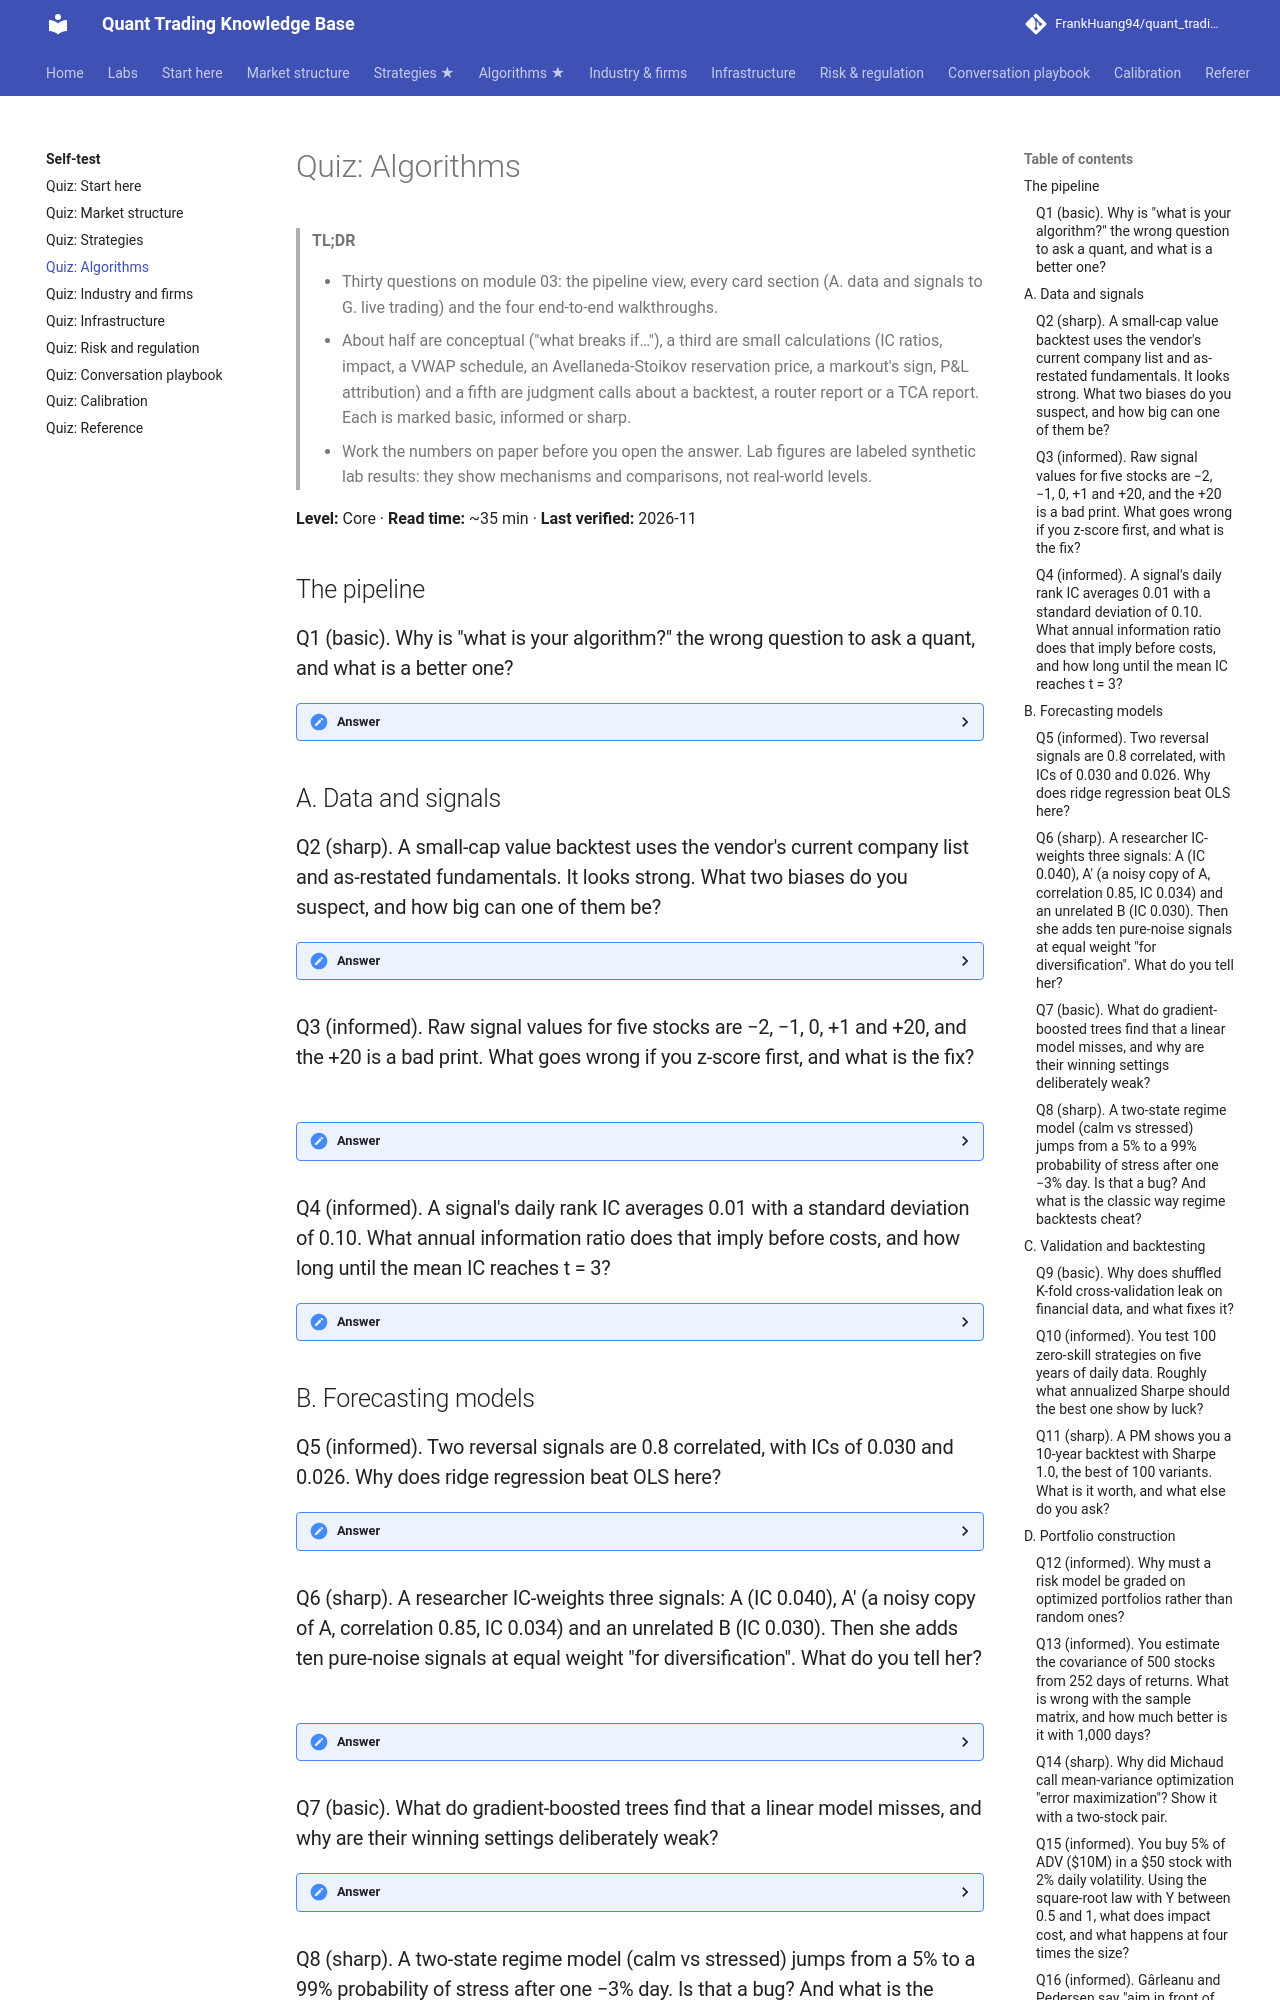

repository: FrankHuang94/quant_trading_claude · page: 10-self-test/quiz-03-algorithms/index.html · generator: mkdocs

# Quiz: Algorithms

> **TL;DR**
>
> - Thirty questions on module 03: the pipeline view, every card section (A. data and signals to G. live trading) and the four end-to-end walkthroughs.
> - About half are conceptual ("what breaks if…"), a third are small calculations (IC ratios, impact, a VWAP schedule, an Avellaneda-Stoikov reservation price, a markout's sign, P&L attribution) and a fifth are judgment calls about a backtest, a router report or a TCA report. Each is marked basic, informed or sharp.
> - Work the numbers on paper before you open the answer. Lab figures are labeled synthetic lab results: they show mechanisms and comparisons, not real-world levels.

**Level:** Core · **Read time:** ~35 min · **Last verified:** 2026-11

## The pipeline

### Q1 (basic). Why is "what is your algorithm?" the wrong question to ask a quant, and what is a better one?

<details markdown="1">
<summary>Answer</summary>

A trading business is a production line of dozens of algorithms, each answering one narrow question (fair price, relative return, risk, how to trade without moving the price). Losses compound like fab yield: if each of five stages keeps 85% of what it receives, only 0.85⁵ ≈ 44% of the alpha reaches P&L (illustrative). The edge usually lives in the joints between stages and in plumbing. A better question: which stage of your pipeline is the binding constraint? → [There is no single algorithm](../03-algorithms/there-is-no-single-algorithm.md) · [Algorithm map](../03-algorithms/algorithm-map.md)

</details>

## A. Data and signals

### Q2 (sharp). A small-cap value backtest uses the vendor's current company list and as-restated fundamentals. It looks strong. What two biases do you suspect, and how big can one of them be?

<details markdown="1">
<summary>Answer</summary>

**Survivorship:** dead stocks are missing. In the card's illustration 97 surviving Nasdaq small caps average +1.2%, while 3 delisted names lack returns. Imputing Shumway's −55% gives (97 × 1.2% − 3 × 55%) ÷ 100 ≈ **−0.49%**, not +1.2%. **Look-ahead from restatements:** EPS restated from \$2.00 to \$1.60 in August makes the stock look expensive in March, when only \$2.00 was public. The backtest then avoids or shorts it and banks the August drop. The fix is to key every value on the moment it became public, using an as-of join with a lag. → [Point-in-time data and cleaning](../03-algorithms/a-data-and-signals/point-in-time-data-and-cleaning.md)

</details>

### Q3 (informed). Raw signal values for five stocks are −2, −1, 0, +1 and +20, and the +20 is a bad print. What goes wrong if you z-score first, and what is the fix?

<details markdown="1">
<summary>Answer</summary>

The bad print sets everyone's scale. The mean becomes 3.6 and the sd 8.26, so stock D (+1, above the median) gets a negative z of −0.31 and becomes a short. A ±3 clip afterward does nothing, because the bad print's own z is only 1.99. Winsorize first (median 0, MAD 1, clip at ±5), then z-score: D becomes +0.17, a long. Ranks get the order right but cannot see how extreme a value is. → [Signal transforms](../03-algorithms/a-data-and-signals/signal-transforms.md)

</details>

### Q4 (informed). A signal's daily rank IC averages 0.01 with a standard deviation of 0.10. What annual information ratio does that imply before costs, and how long until the mean IC reaches t = 3?

<details markdown="1">
<summary>Answer</summary>

IC ratio = 0.01 ÷ 0.10 × √252 ≈ **1.6 a year**, the Fundamental Law in disguise. The t-statistic after n days is 0.01 ÷ (0.10 ÷ √n), which reaches 3 at n = 900 days, about **3.6 years** (illustrative). On any single day, sampling noise alone is about 1/√N (0.045 at 500 names), so one day's IC tells you almost nothing. → [Evaluating signals](../03-algorithms/a-data-and-signals/evaluating-signals.md)

</details>

## B. Forecasting models

### Q5 (informed). Two reversal signals are 0.8 correlated, with ICs of 0.030 and 0.026. Why does ridge regression beat OLS here?

<details markdown="1">
<summary>Answer</summary>

OLS gives coefficients of 0.0256 and 0.0056, and with ~10,000 effective observations each has a standard error of about 0.0167, larger than the second coefficient itself. Ridge (λ = 1) gives 0.0117 and 0.0083 with standard errors of about 0.0043, four times smaller, for a sliver of in-sample fit (0.091% vs 0.090% R²). Returns are mostly noise (the best monthly out-of-sample R² in Gu, Kelly and Xiu was 0.40%), so estimation variance dominates and shrinkage wins. Choose λ by purged walk-forward validation. → [Linear models and regularization](../03-algorithms/b-forecasting-models/linear-models-and-regularization.md)

</details>

### Q6 (sharp). A researcher IC-weights three signals: A (IC 0.040), A′ (a noisy copy of A, correlation 0.85, IC 0.034) and an unrelated B (IC 0.030). Then she adds ten pure-noise signals at equal weight "for diversification". What do you tell her?

<details markdown="1">
<summary>Answer</summary>

A′ adds nothing that A lacks. Mean-variance (OLS) weights give it zero and reach a composite IC of √(0.040² + 0.030²) = **0.050**, while IC weighting hands the A cluster 71% of the weight. OLS, ridge, equal weight and IC weighting all land within 6% of each other. The noise signals do the damage: equal weight across all thirteen falls to an IC of about **0.027**, losing 46%. Use ridge on the alpha correlation matrix and admit signals on out-of-sample evidence. → [Alpha combination and ensembling](../03-algorithms/b-forecasting-models/alpha-combination-and-ensembling.md)

</details>

### Q7 (basic). What do gradient-boosted trees find that a linear model misses, and why are their winning settings deliberately weak?

<details markdown="1">
<summary>Answer</summary>

Interactions and thresholds. In the card's example, reversal pays +6 / −5 bps in high-turnover names but only +1 / −1 in low-turnover ones. A linear fit misses every bucket by 2.25 bps, while a depth-2 tree recovers them exactly. Stock data have a very low signal-to-noise ratio, so flexible models fit noise. Winning settings are shallow trees, learning rates of 0.01–0.05, large leaves, subsampling and early stopping on time-ordered validation. → [Tree ensembles](../03-algorithms/b-forecasting-models/tree-ensembles.md)

</details>

### Q8 (sharp). A two-state regime model (calm vs stressed) jumps from a 5% to a 99% probability of stress after one −3% day. Is that a bug? And what is the classic way regime backtests cheat?

<details markdown="1">
<summary>Answer</summary>

Not a bug. A −3% day is 4.4 standard deviations for the calm state (0.7% volatility) but only 1.45 for the stressed state (2.0%), so Bayes' rule gives a posterior of about 0.991 (illustrative). A slow grind of three −1.5% days moves it only to 0.18, 0.43 and 0.70. The cheat is hindsight: smoothed probabilities and official recession dates use future data, so only filtered, same-day probabilities are honest. Firms mostly use regimes defensively, to scale risk, not to forecast returns. → [Regime detection](../03-algorithms/b-forecasting-models/regime-detection.md)

</details>

## C. Validation and backtesting
